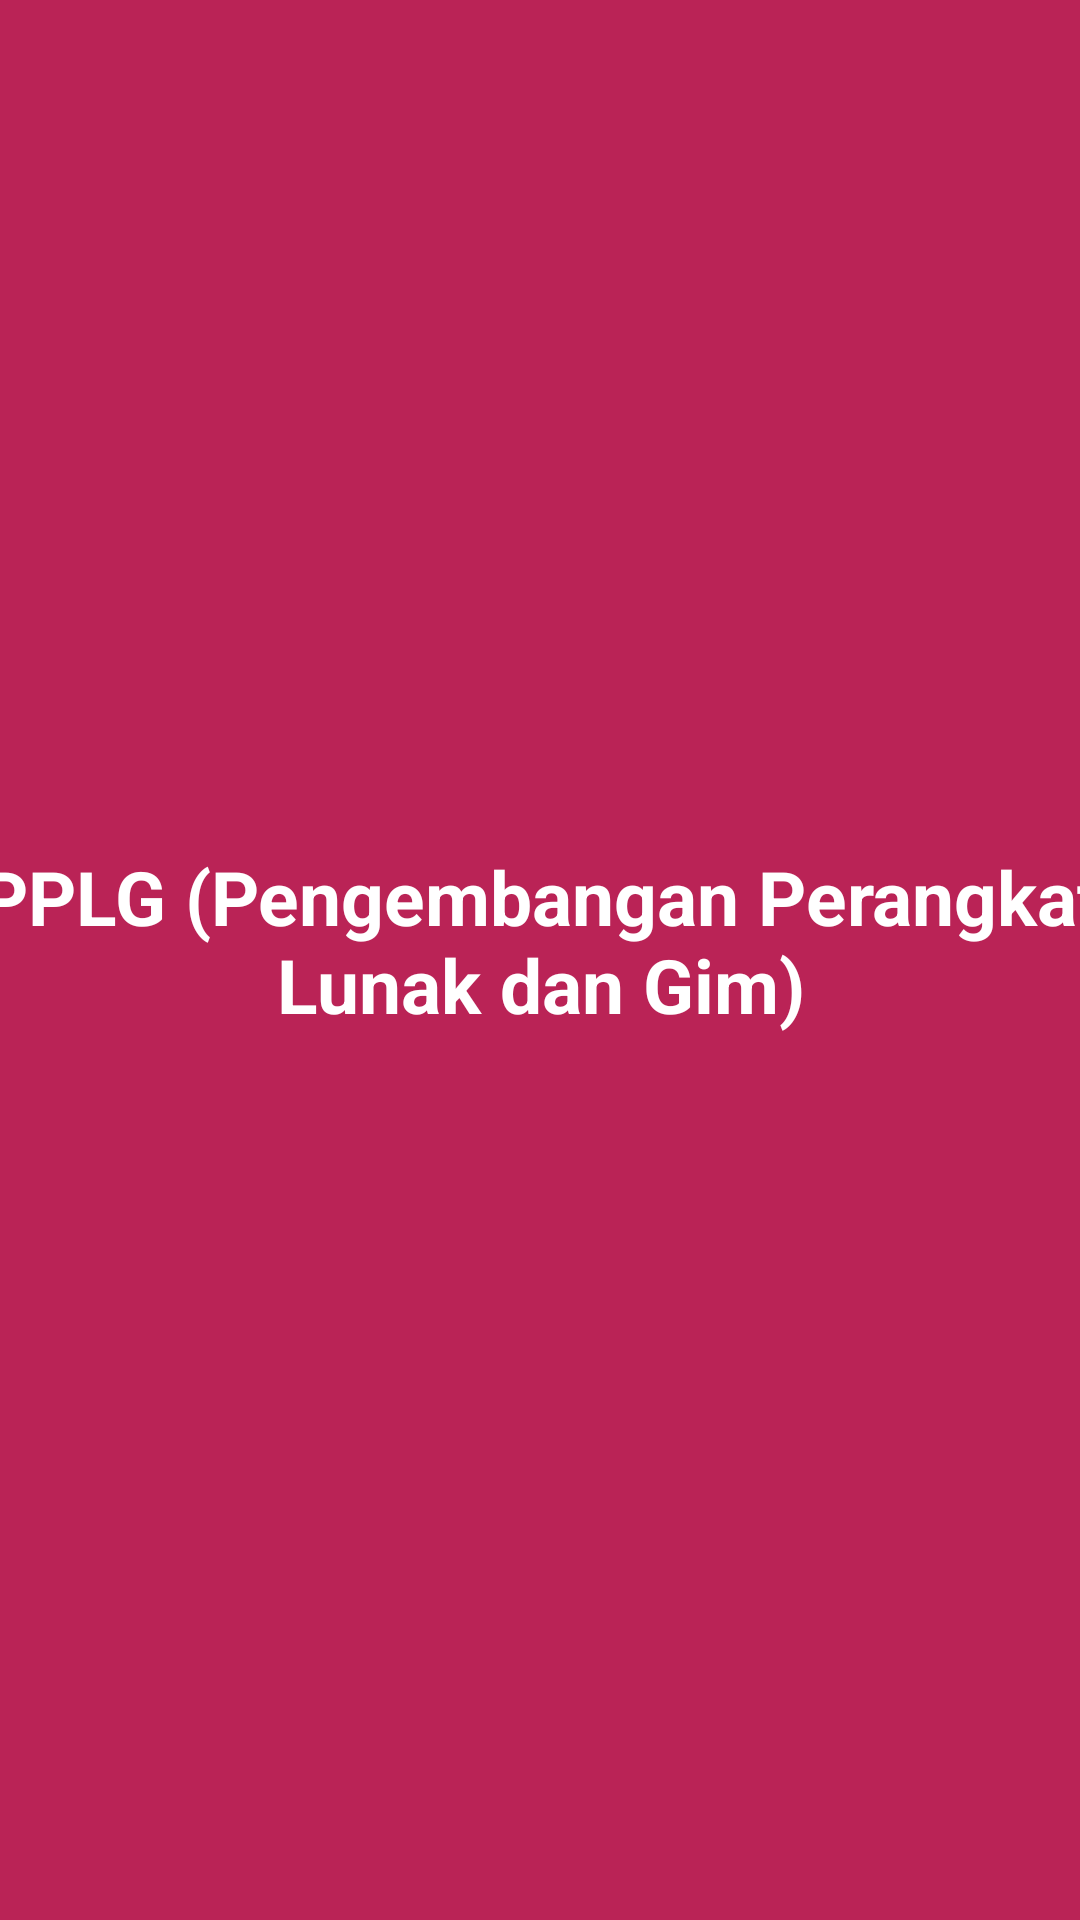

Here is an Android app screen rendered from its layout file. Give the layout XML and the strings, colors and styles it references.
<!-- AndroidManifest.xml: application theme Theme.Jobsheet14sofi -->
<!-- res/layout/fragment_red2.xml -->
<?xml version="1.0" encoding="utf-8"?>
<FrameLayout xmlns:android="http://schemas.android.com/apk/res/android"
    xmlns:app="http://schemas.android.com/apk/res-auto"
    xmlns:tools="http://schemas.android.com/tools"
    android:layout_width="match_parent"
    android:layout_height="match_parent"
    tools:context=".redFragment">

    <android.support.constraint.ConstraintLayout
        android:layout_width="match_parent"
        android:layout_height="match_parent"
        android:background="#BA2356">

        <TextView
            android:layout_width="386dp"
            android:layout_height="76dp"
            android:text="PPLG (Pengembangan Perangkat Lunak dan Gim)"
            android:textAlignment="center"
            android:textColor="@color/white"
            android:textSize="25sp"
            android:textStyle="bold"
            app:layout_constraintBottom_toBottomOf="parent"
            app:layout_constraintEnd_toEndOf="parent"
            app:layout_constraintStart_toStartOf="parent"
            app:layout_constraintTop_toTopOf="parent"
            tools:layout_editor_absoluteX="9dp" />
    </android.support.constraint.ConstraintLayout>
</FrameLayout>
<!-- resources referenced by this layout -->
<resources>
  <style name="Theme.Jobsheet14sofi" parent="Theme.AppCompat.Light.DarkActionBar">
          
          <item name="colorPrimary">@color/purple_500</item>
          <item name="colorPrimaryDark">@color/purple_700</item>
          <item name="colorAccent">@color/teal_200</item>
          
      </style>
  <!-- not gathered from this repository: default colours our renderer supplied (Android Studio template values) -->
  <color name="purple_500">#FF6200EE</color>
  <color name="purple_700">#FF3700B3</color>
  <color name="teal_200">#FF03DAC5</color>
  <color name="white">#FFFFFFFF</color>
</resources>
